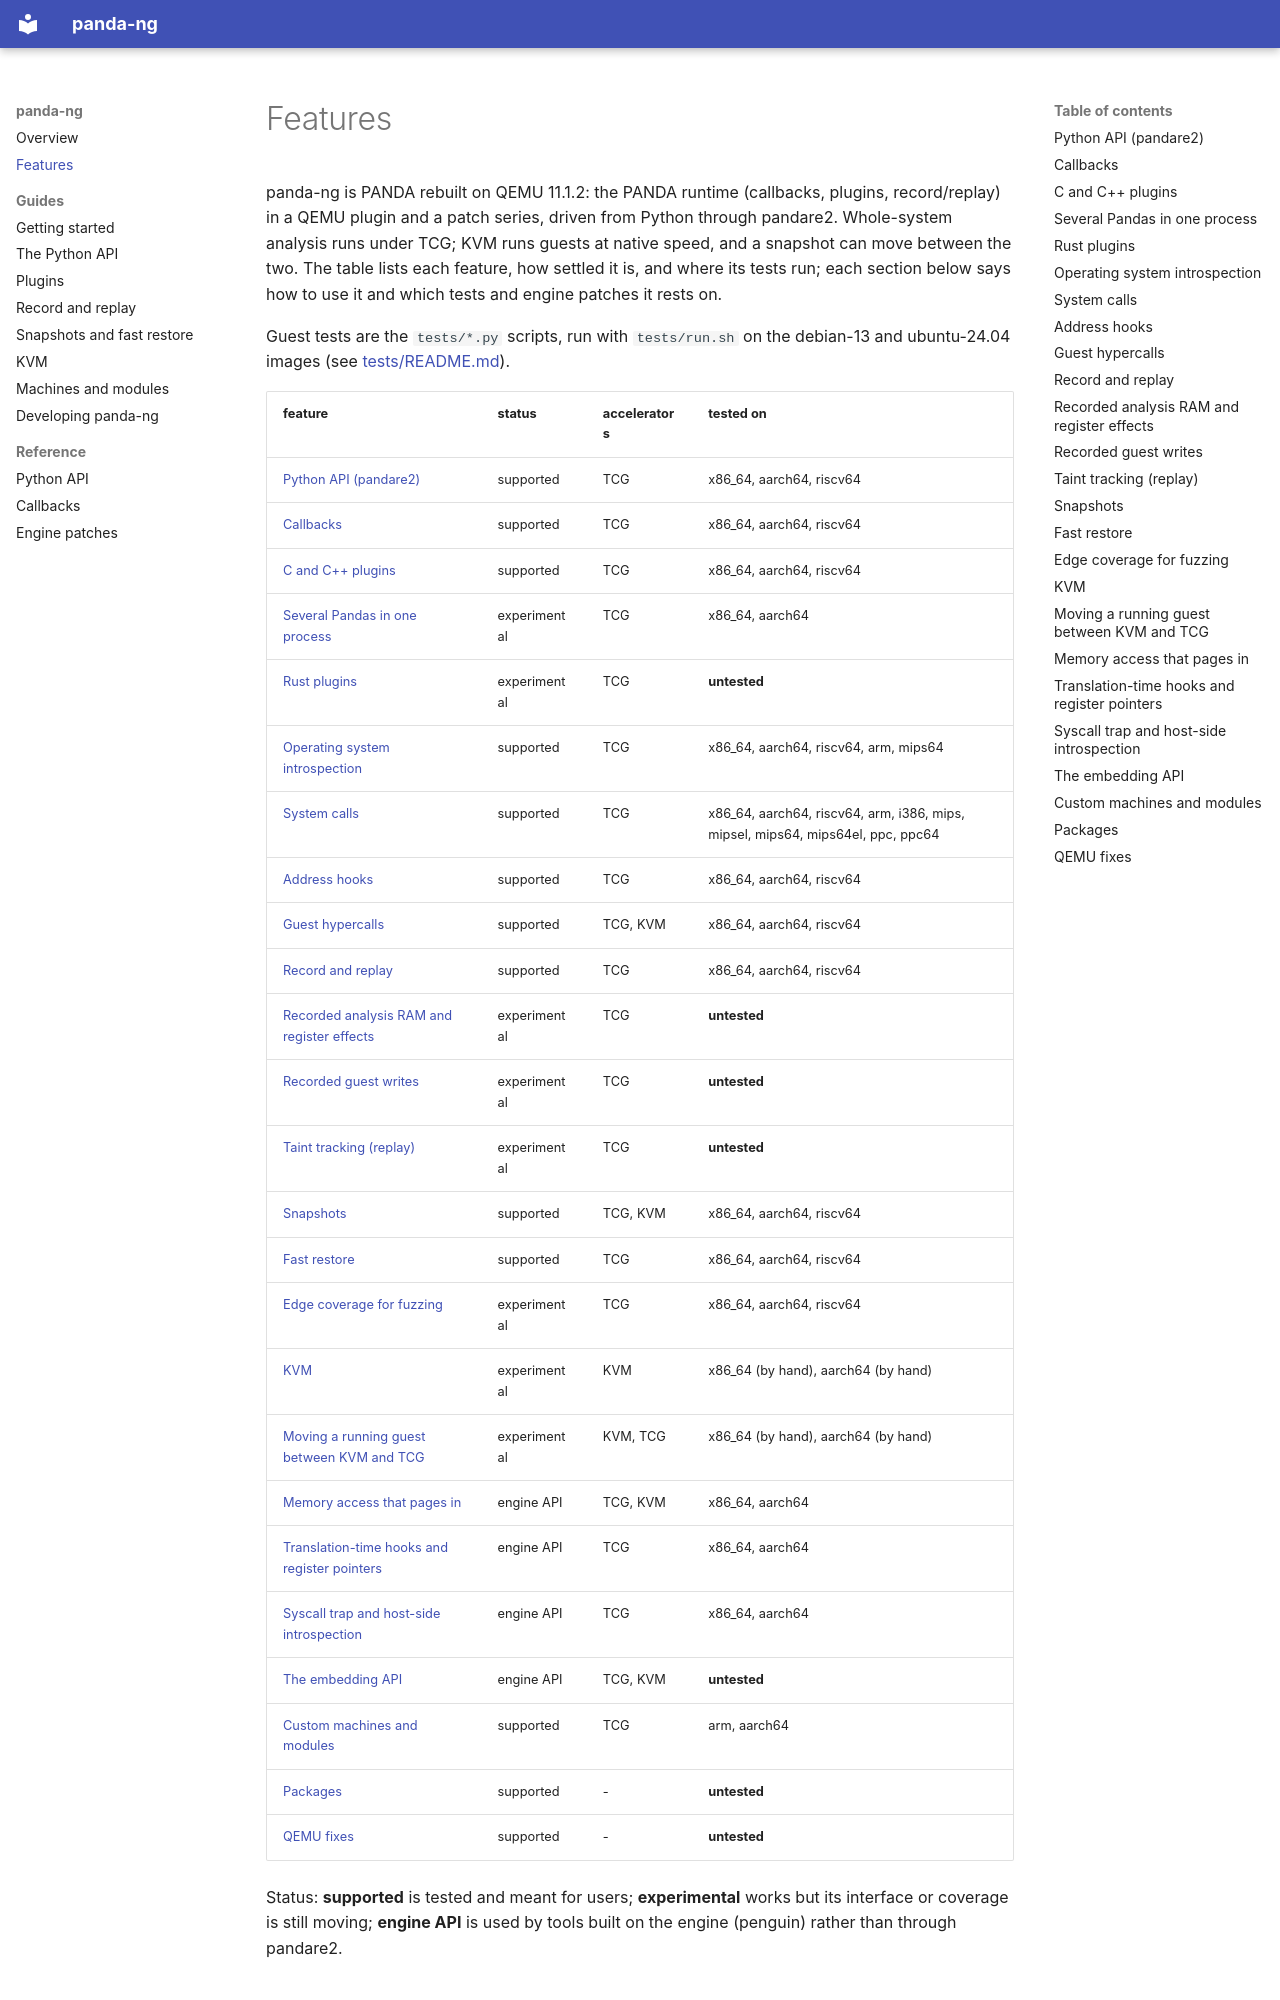

repository: panda-re/panda-ng · page: features/index.html · generator: mkdocs

<!-- Generated by tools/docs/gen.py from docs/features.toml: edit that, then `nix run .#regen-docs`. -->

# Features

panda-ng is PANDA rebuilt on QEMU 11.1.2: the PANDA runtime (callbacks, plugins, record/replay)
in a QEMU plugin and a patch series, driven from Python through pandare2. Whole-system analysis
runs under TCG; KVM runs guests at native speed, and a snapshot can move between the two. The
table lists each feature, how settled it is, and where its tests run; each section below says
how to use it and which tests and engine patches it rests on.

Guest tests are the `tests/*.py` scripts, run with `tests/run.sh` on the debian-13 and
ubuntu-24.04 images (see
[tests/README.md](https://github.com/panda-re/panda-ng/blob/main/tests/README.md)).

| feature | status | accelerators | tested on |
|---|---|---|---|
| [Python API (pandare2)](#python) | supported | TCG | x86_64, aarch64, riscv64 |
| [Callbacks](#callbacks) | supported | TCG | x86_64, aarch64, riscv64 |
| [C and C++ plugins](#plugins) | supported | TCG | x86_64, aarch64, riscv64 |
| [Several Pandas in one process](#multi-engine) | experimental | TCG | x86_64, aarch64 |
| [Rust plugins](#rust) | experimental | TCG | **untested** |
| [Operating system introspection](#osi) | supported | TCG | x86_64, aarch64, riscv64, arm, mips64 |
| [System calls](#syscalls) | supported | TCG | x86_64, aarch64, riscv64, arm, i386, mips, mipsel, mips64, mips64el, ppc, ppc64 |
| [Address hooks](#hooks) | supported | TCG | x86_64, aarch64, riscv64 |
| [Guest hypercalls](#hypercalls) | supported | TCG, KVM | x86_64, aarch64, riscv64 |
| [Record and replay](#record-replay) | supported | TCG | x86_64, aarch64, riscv64 |
| [Recorded analysis RAM and register effects](#recorded-ram-effects) | experimental | TCG | **untested** |
| [Recorded guest writes](#recorded-hypercall-answers) | experimental | TCG | **untested** |
| [Taint tracking (replay)](#taint) | experimental | TCG | **untested** |
| [Snapshots](#snapshots) | supported | TCG, KVM | x86_64, aarch64, riscv64 |
| [Fast restore](#fast-restore) | supported | TCG | x86_64, aarch64, riscv64 |
| [Edge coverage for fuzzing](#fast-coverage) | experimental | TCG | x86_64, aarch64, riscv64 |
| [KVM](#kvm) | experimental | KVM | x86_64 (by hand), aarch64 (by hand) |
| [Moving a running guest between KVM and TCG](#kvm-tcg) | experimental | KVM, TCG | x86_64 (by hand), aarch64 (by hand) |
| [Memory access that pages in](#faulting-access) | engine API | TCG, KVM | x86_64, aarch64 |
| [Translation-time hooks and register pointers](#engine-hooks) | engine API | TCG | x86_64, aarch64 |
| [Syscall trap and host-side introspection](#syscall-trap) | engine API | TCG | x86_64, aarch64 |
| [The embedding API](#embedding) | engine API | TCG, KVM | **untested** |
| [Custom machines and modules](#machines) | supported | TCG | arm, aarch64 |
| [Packages](#packaging) | supported | - | **untested** |
| [QEMU fixes](#qemu-fixes) | supported | - | **untested** |

Status: **supported** is tested and meant for users; **experimental** works but its interface or coverage is still moving; **engine API** is used by tools built on the engine (penguin) rather than through pandare2.

<a id="python"></a>
